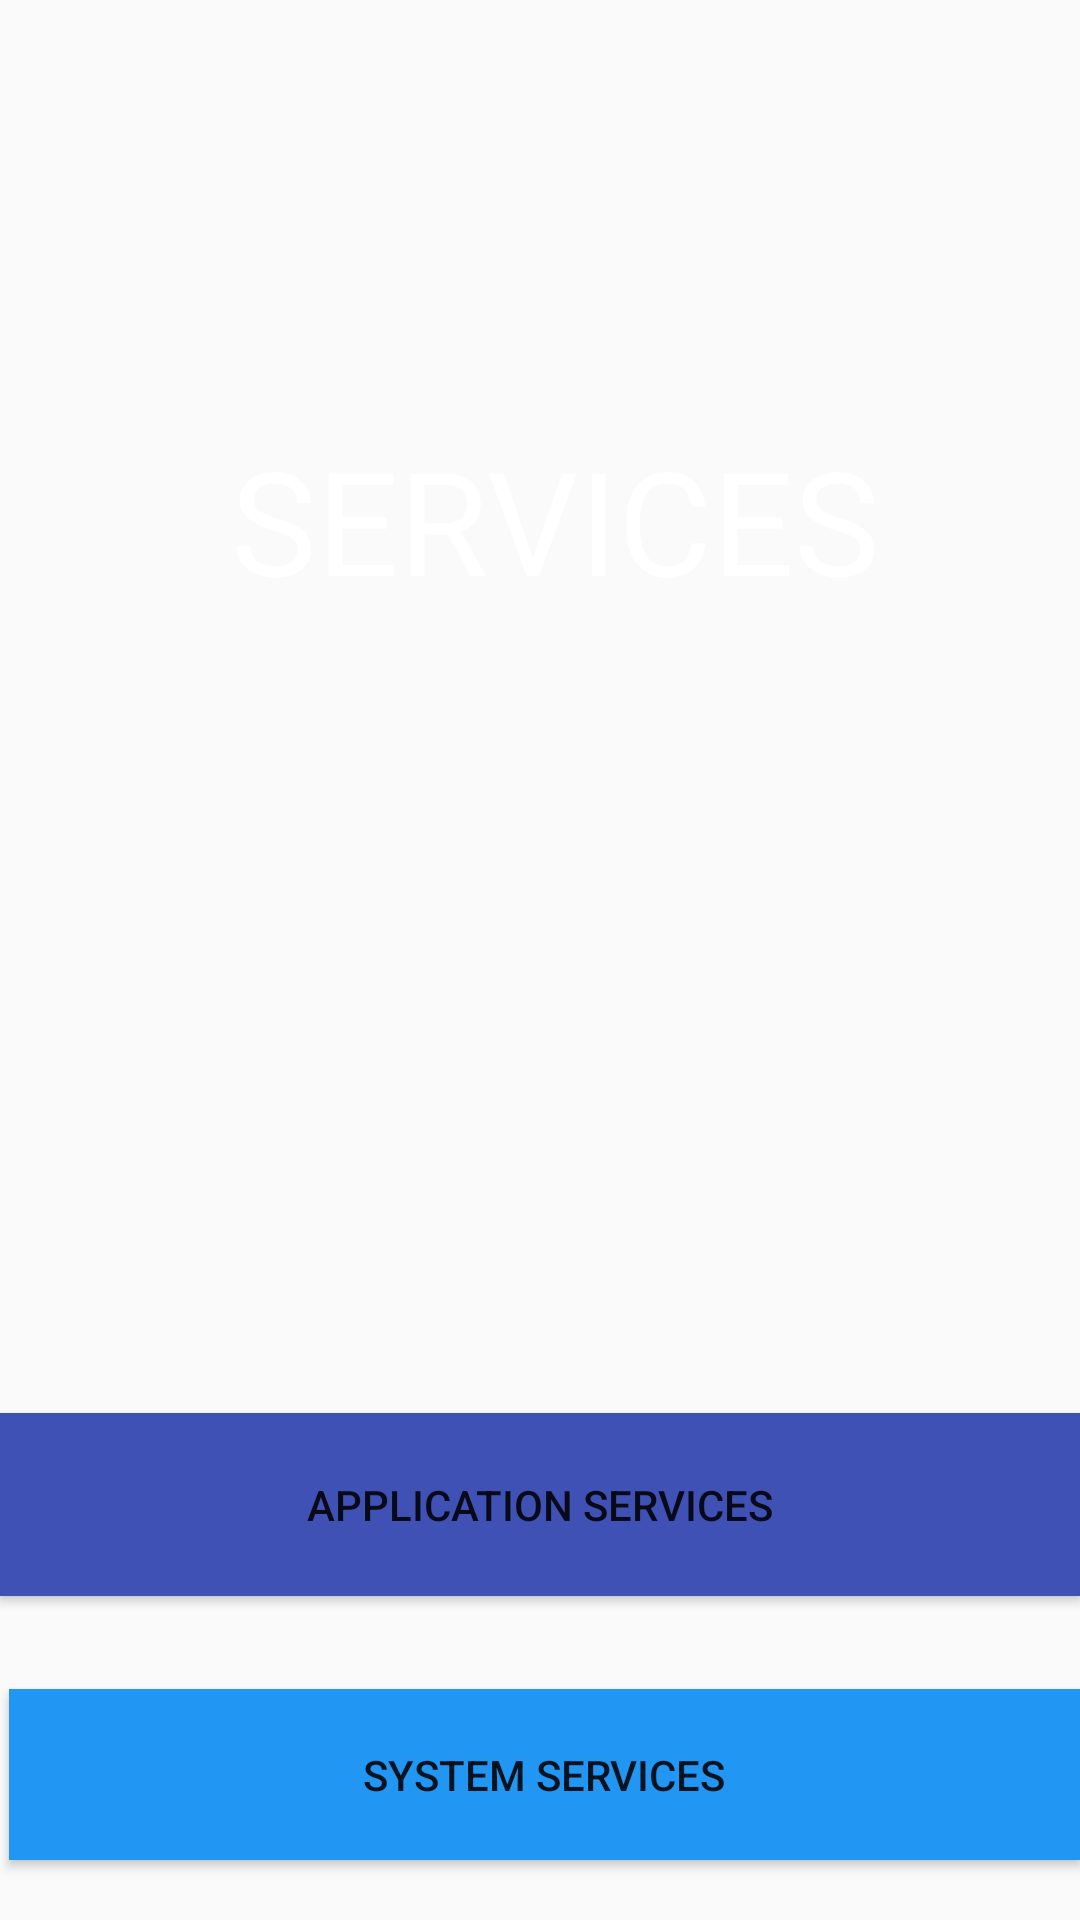

Produce the Android XML layout that renders to this screen, including the resource entries it uses.
<!-- AndroidManifest.xml: application theme Theme.Controlix -->
<!-- res/layout/activity_eight.xml -->
<?xml version="1.0" encoding="utf-8"?>
<RelativeLayout xmlns:android="http://schemas.android.com/apk/res/android"
    xmlns:app="http://schemas.android.com/apk/res-auto"
    xmlns:tools="http://schemas.android.com/tools"
    android:id="@+id/main"
    android:layout_width="match_parent"
    android:layout_height="match_parent"
    tools:context=".Eight"
    android:background="@drawable/theme4">

    <TextView
        android:id="@+id/textView7"
        android:layout_width="wrap_content"
        android:layout_height="wrap_content"
        android:layout_alignParentStart="true"
        android:layout_alignParentTop="true"
        android:layout_marginStart="77dp"
        android:layout_marginTop="141dp"
        android:text="SERVICES"
        android:textColor="#FFFFFF"
        android:textSize="48sp" />

    <Button
        android:id="@+id/button16"
        android:layout_width="410dp"
        android:layout_height="57dp"
        android:layout_alignParentStart="true"
        android:layout_alignParentTop="true"
        android:layout_marginStart="3dp"
        android:layout_marginTop="563dp"
        android:background="#2196F3"
        android:text="SYSTEM SERVICES" />

    <Button
        android:id="@+id/button17"
        android:layout_width="match_parent"
        android:layout_height="61dp"
        android:layout_alignParentEnd="true"
        android:layout_alignParentBottom="true"
        android:layout_marginEnd="0dp"
        android:layout_marginBottom="108dp"
        android:background="#3F51B5"
        android:text="APPLICATION SERVICES" />
</RelativeLayout>
<!-- resources referenced by this layout -->
<resources>
  <style name="Theme.Controlix" parent="Base.Theme.Controlix" />
  <style name="Base.Theme.Controlix" parent="Theme.AppCompat.DayNight.NoActionBar">
          
          
      </style>
</resources>
